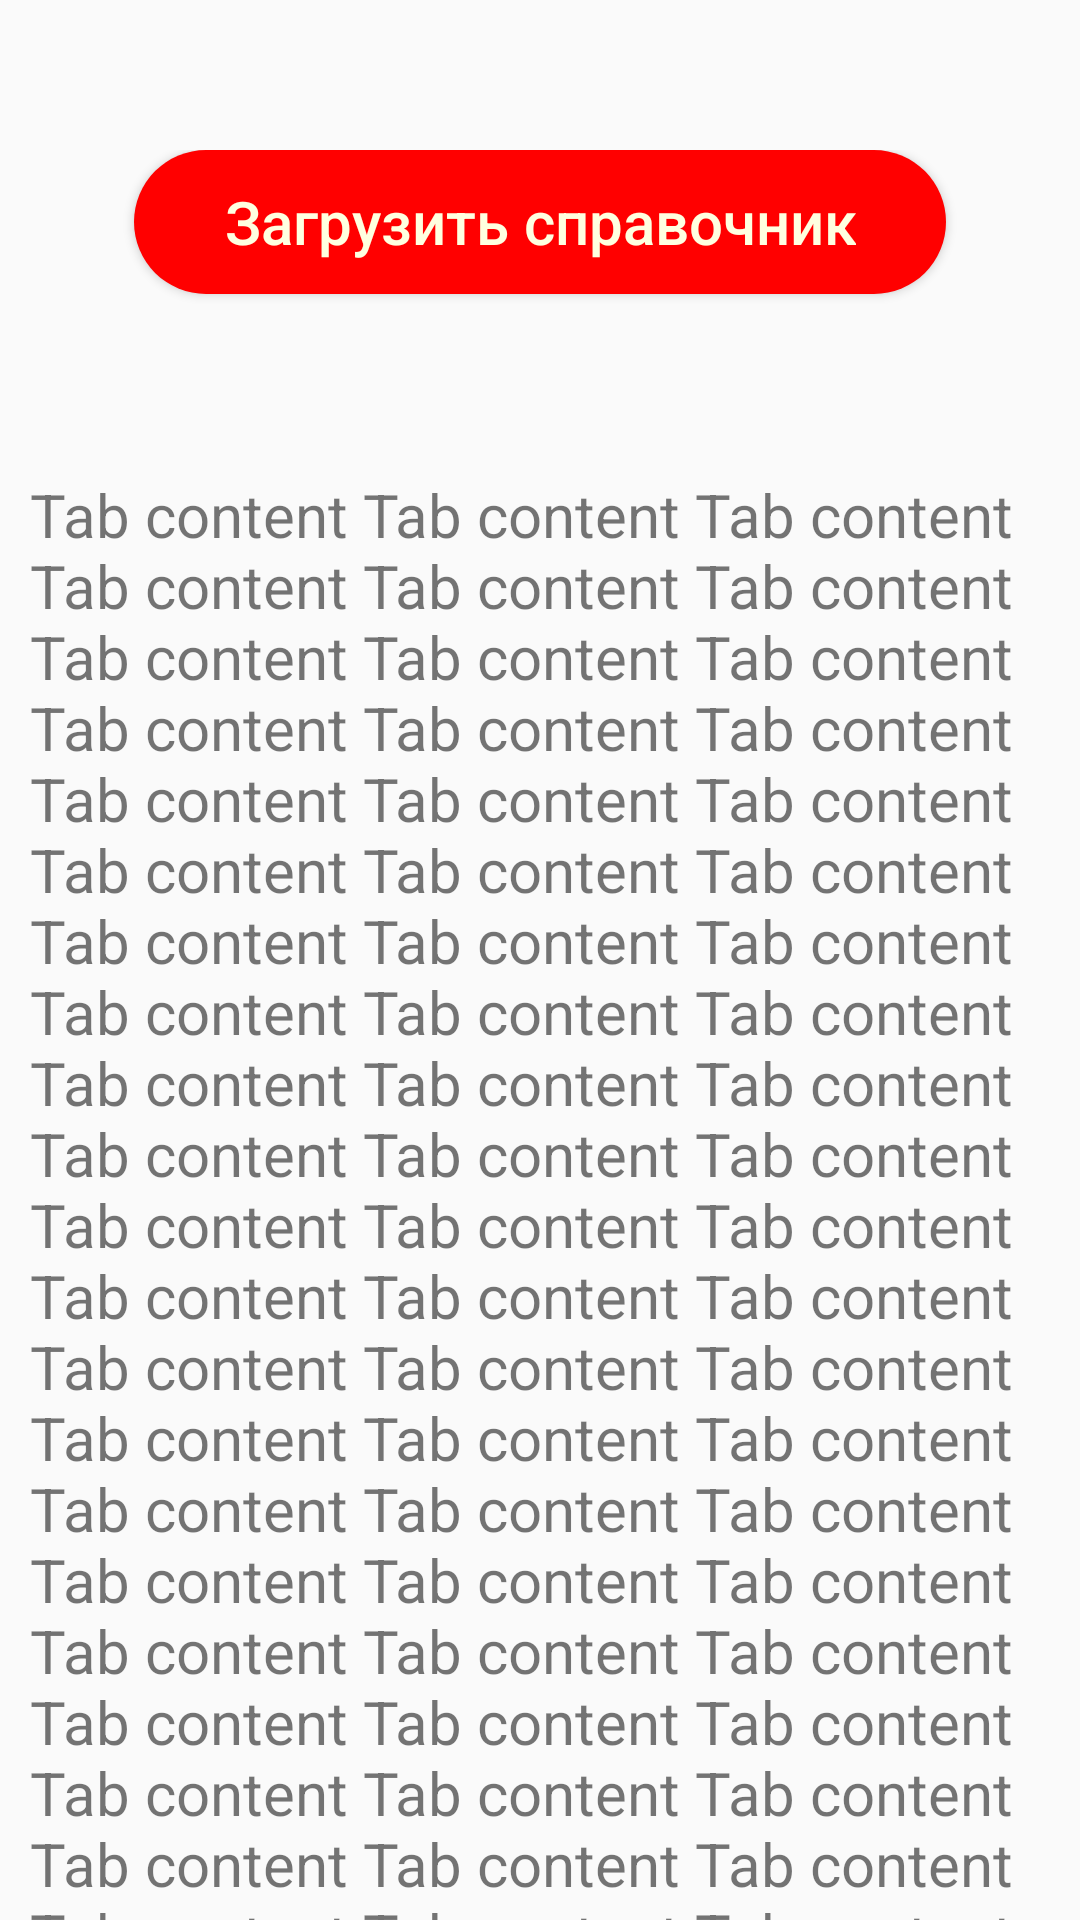

This screen was rendered from an Android layout file. Write that file and the resources it references.
<!-- AndroidManifest.xml: application theme AppTheme -->
<!-- res/layout/tab1_fragment.xml -->
<?xml version="1.0" encoding="utf-8"?>


<ScrollView xmlns:android="http://schemas.android.com/apk/res/android"
    android:layout_width="match_parent"
    android:layout_height="match_parent"
    android:scrollbars="none">

    <android.support.constraint.ConstraintLayout xmlns:android="http://schemas.android.com/apk/res/android"
        xmlns:app="http://schemas.android.com/apk/res-auto"
        android:layout_width="match_parent"
        android:layout_height="match_parent"
        android:layout_marginTop="50dp">

        <TextView
            android:id="@+id/textTab1"
            android:layout_width="wrap_content"
            android:layout_height="wrap_content"
            android:layout_marginEnd="8dp"
            android:layout_marginStart="8dp"
            android:layout_marginTop="50dp"
            android:padding="10dp"
            android:text="Tab content Tab content Tab content Tab content Tab content Tab content Tab content Tab content Tab content Tab content Tab content Tab content Tab content Tab content Tab content Tab content Tab content Tab content Tab content Tab content Tab content Tab content Tab content Tab content Tab content Tab content Tab content Tab content Tab content Tab content Tab content Tab content Tab content Tab content Tab content Tab content Tab content Tab content Tab content Tab content Tab content Tab content Tab content Tab content Tab content Tab content Tab content Tab content Tab content Tab content Tab content Tab content Tab content Tab content Tab content Tab content Tab content Tab content Tab content Tab content Tab content Tab content Tab content Tab content Tab content Tab content Tab content Tab content Tab content Tab content Tab content Tab content Tab content Tab content Tab content Tab content Tab content Tab content Tab content Tab content Tab content Tab content Tab content Tab content Tab content Tab content Tab content Tab content Tab content Tab content Tab content Tab content Tab content Tab content Tab content Tab content "
            android:textSize="20sp"
            app:layout_constraintEnd_toEndOf="parent"
            app:layout_constraintStart_toStartOf="parent"
            app:layout_constraintTop_toBottomOf="@+id/btnTEST" />

        <Button
            android:id="@+id/btnTEST"
            android:layout_width="wrap_content"
            android:layout_height="wrap_content"
            android:layout_marginEnd="8dp"
            android:layout_marginStart="8dp"
            android:layout_marginTop="50dp"
            android:background="@drawable/rounded_button"
            android:paddingEnd="30dp"
            android:paddingStart="30dp"
            android:radius="5dp"
            android:text="Загрузить справочник"
            android:textAllCaps="false"
            android:textColor="#FFFFE0"
            android:textSize="20sp"
            app:layout_constraintEnd_toEndOf="parent"
            app:layout_constraintStart_toStartOf="parent"
            app:layout_goneMarginBottom="100dp" />

    </android.support.constraint.ConstraintLayout>
</ScrollView>
<!-- resources referenced by this layout -->
<resources>
  <!-- drawable rounded_button (drawable) -->
  <?xml version="1.0" encoding="utf-8"?>
  
  <shape xmlns:android="http://schemas.android.com/apk/res/android">
      <solid android:color="#FF0000" />
      <corners android:radius="100dp" />
  </shape>
  <style name="AppTheme" parent="Theme.AppCompat.Light.DarkActionBar">
          
          <item name="colorPrimary">#FFFFFF</item>
          <item name="colorPrimaryDark">#FFFFFF</item>
          <item name="colorAccent">@color/colorAccent</item>
      </style>
  <!-- not gathered from this repository: default colours our renderer supplied (Android Studio template values) -->
  <color name="colorAccent">#FF03DAC5</color>
</resources>
